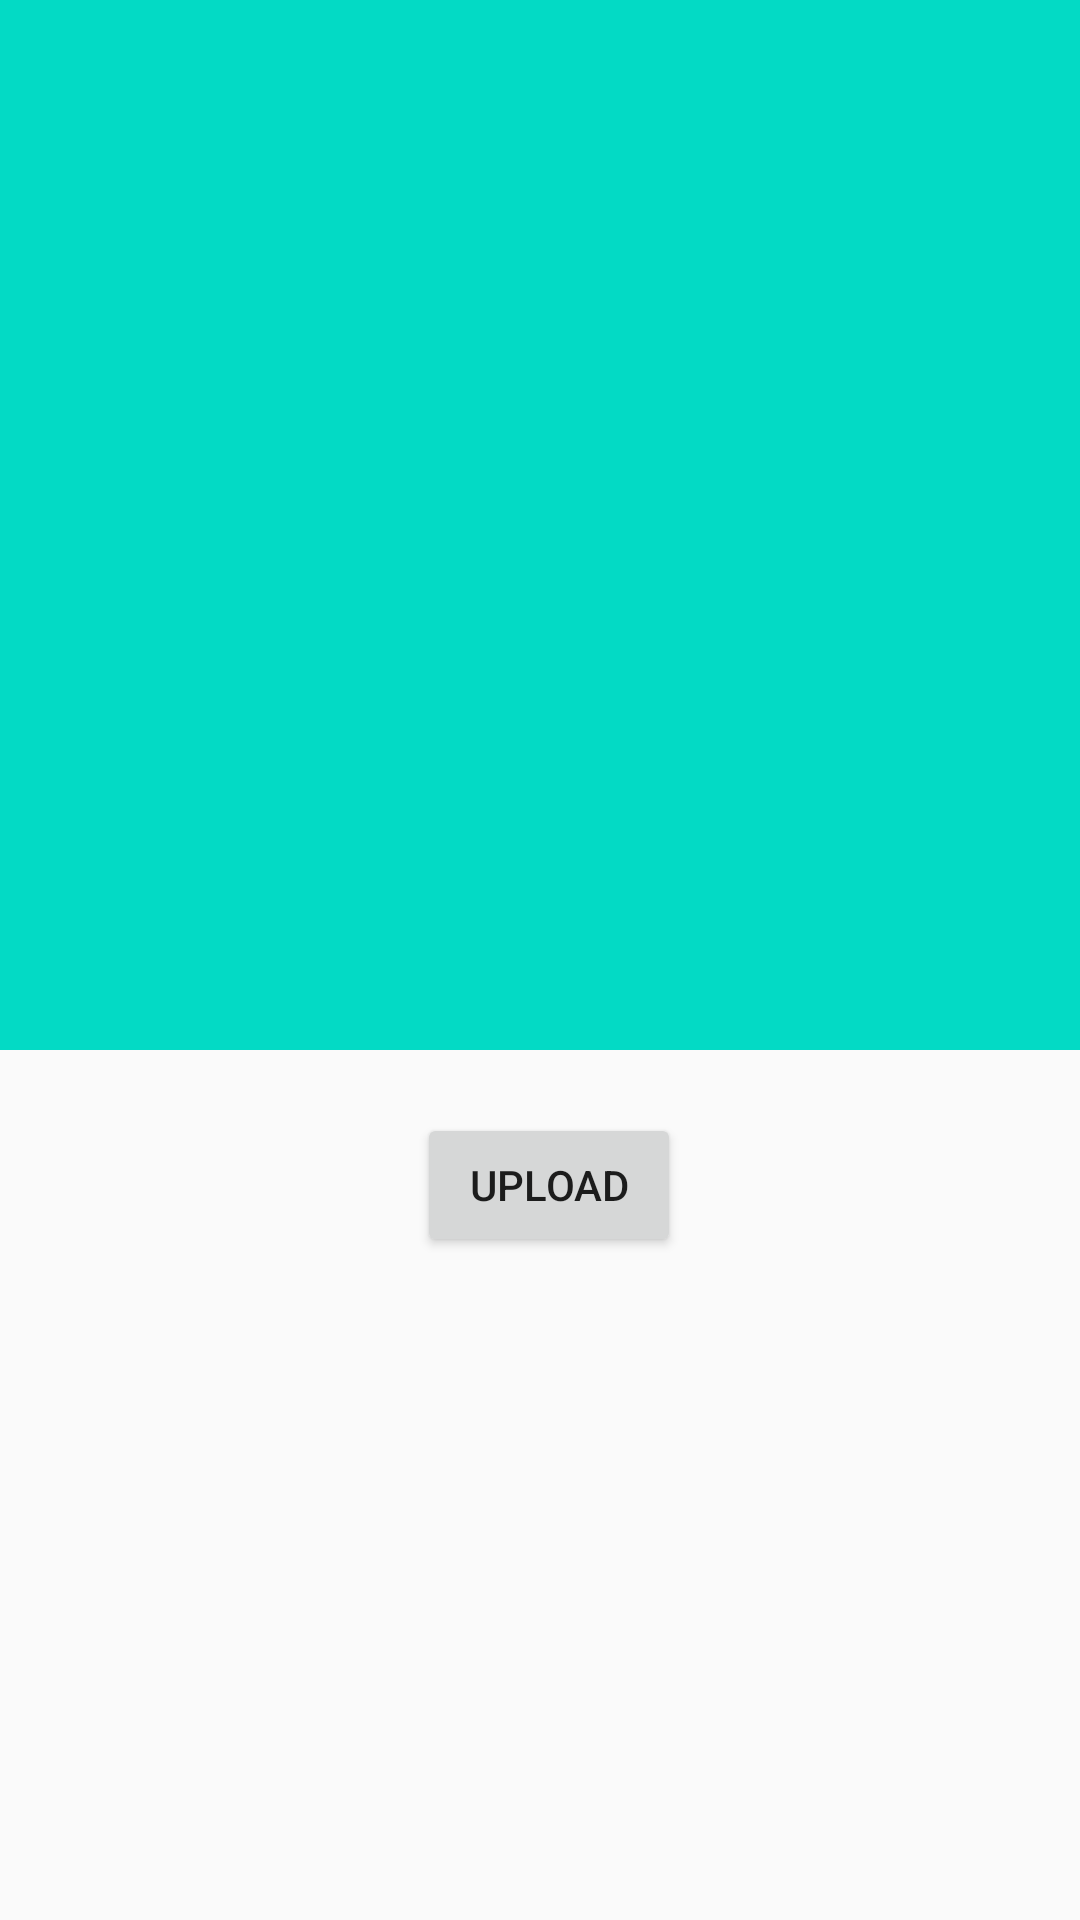

Reconstruct the res/layout file that produces this screen, plus the resources it refers to.
<!-- AndroidManifest.xml: application theme AppTheme -->
<!-- res/layout/activity_main.xml -->
<?xml version="1.0" encoding="utf-8"?>
<RelativeLayout xmlns:android="http://schemas.android.com/apk/res/android"
    xmlns:app="http://schemas.android.com/apk/res-auto"
    xmlns:tools="http://schemas.android.com/tools"
    android:layout_width="match_parent"
    android:layout_height="match_parent"
    tools:context="com.example.pradeep.deepeye.MainActivity"
    android:id="@+id/relativeLayout">

    <Button
        android:id="@+id/button2"
        android:layout_width="wrap_content"
        android:layout_height="wrap_content"
        android:layout_alignParentEnd="true"
        android:layout_below="@+id/imageView"
        android:layout_marginEnd="133dp"
        android:layout_marginTop="21dp"
        android:text="UPLOAD" />

    <ImageView
        android:id="@+id/imageView"
        android:layout_width="400dp"
        android:layout_height="350dp"
        android:layout_alignParentStart="true"
        android:layout_alignParentTop="true"
        app:srcCompat="@color/colorAccent" />


</RelativeLayout>
<!-- resources referenced by this layout -->
<resources>
  <style name="AppTheme" parent="Theme.AppCompat.Light.DarkActionBar">
          
          <item name="colorPrimary">@color/colorPrimary</item>
          <item name="colorPrimaryDark">@color/colorPrimaryDark</item>
          <item name="colorAccent">@color/colorAccent</item>
      </style>
  <!-- not gathered from this repository: default colours our renderer supplied (Android Studio template values) -->
  <color name="colorPrimary">#FF6200EE</color>
  <color name="colorPrimaryDark">#FF3700B3</color>
  <color name="colorAccent">#FF03DAC5</color>
</resources>
